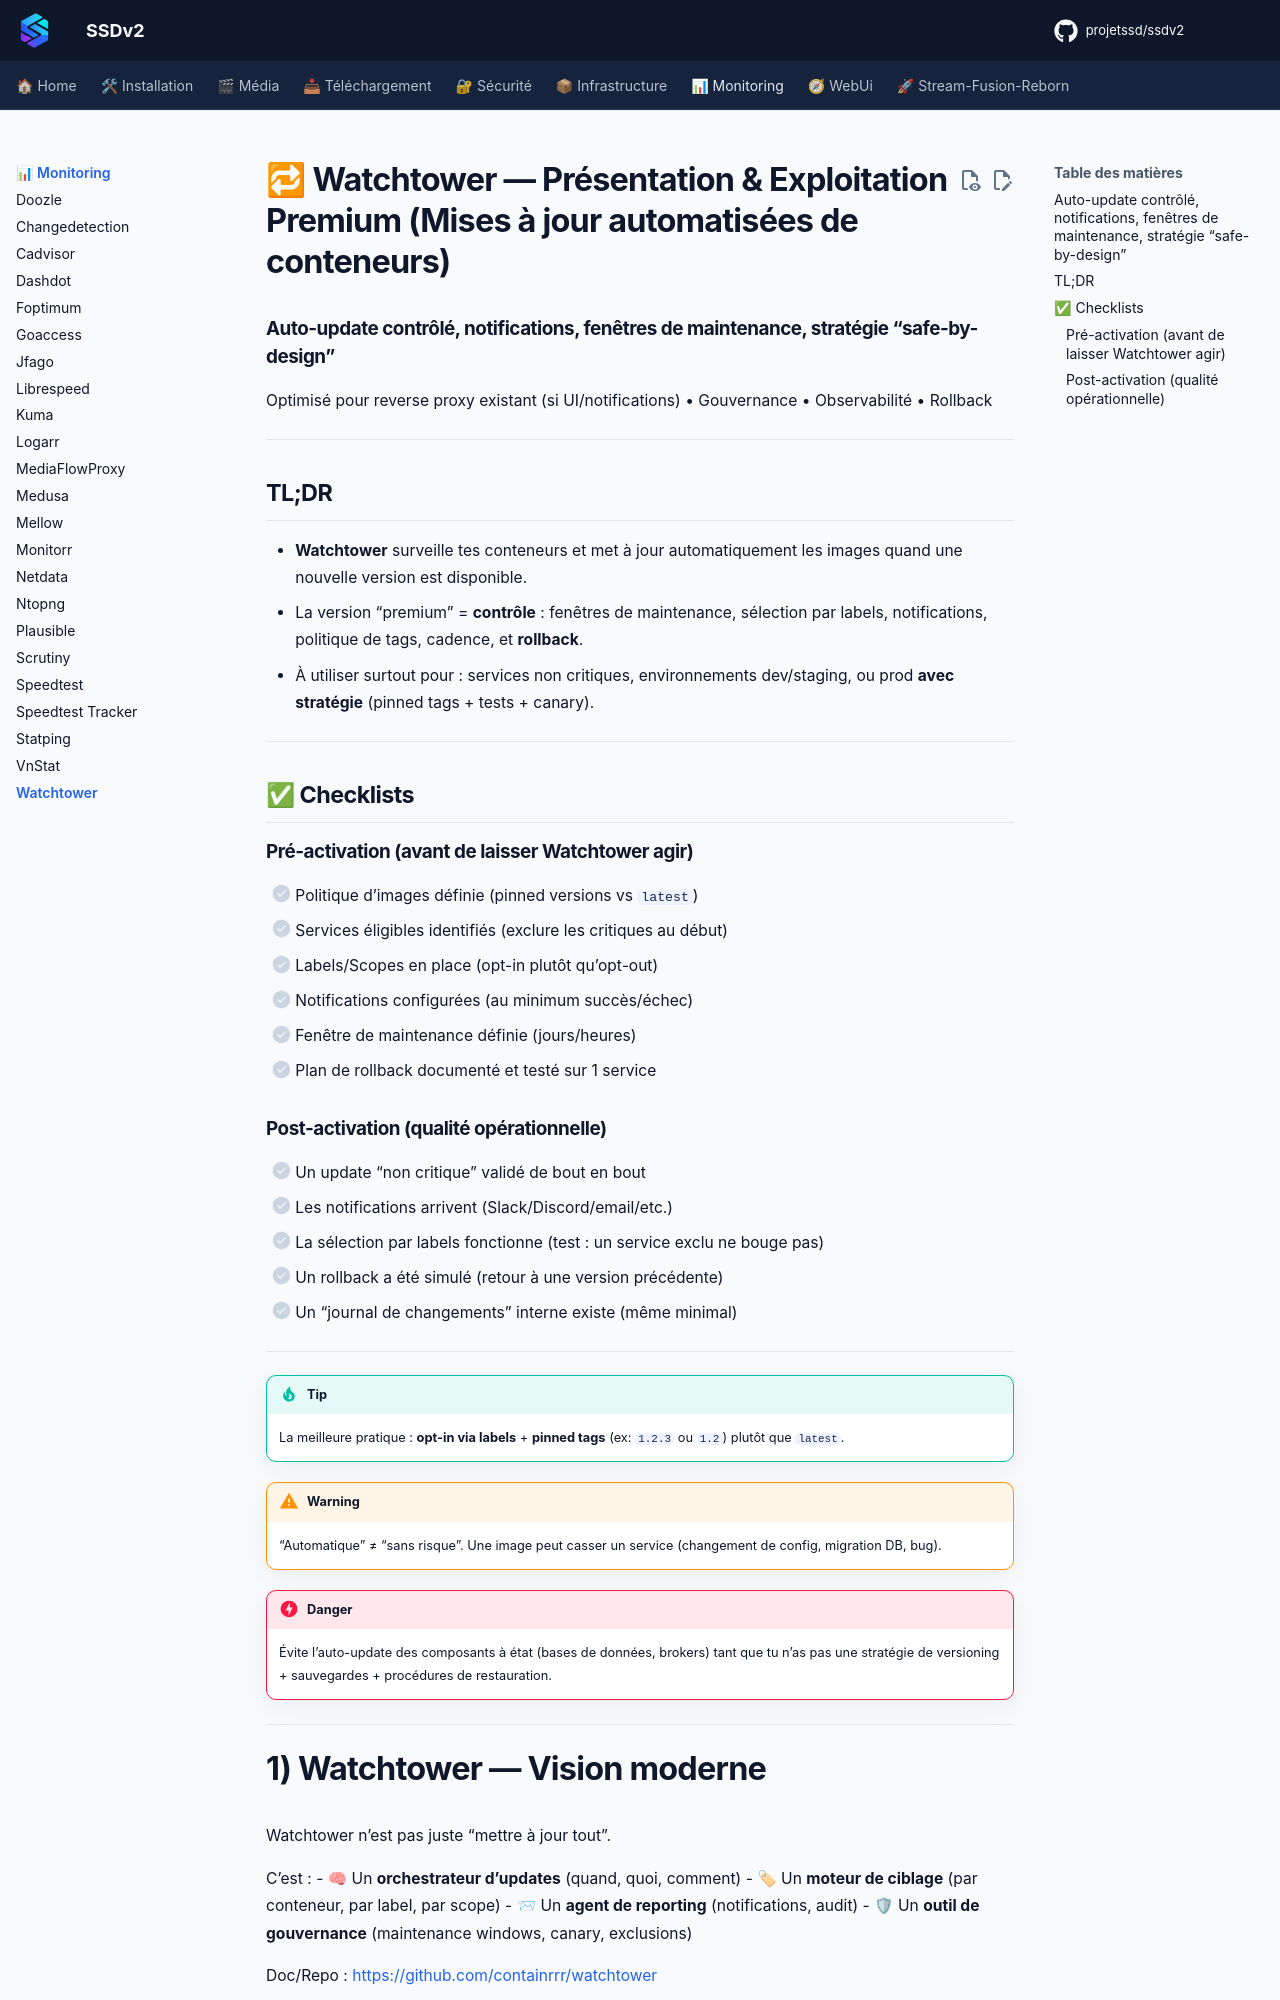

repository: projetssd/ssdv2_docs · page: applications/monitoring/watchtower/index.html · generator: mkdocs

# 🔁 Watchtower — Présentation & Exploitation Premium (Mises à jour automatisées de conteneurs)

### Auto-update contrôlé, notifications, fenêtres de maintenance, stratégie “safe-by-design”
Optimisé pour reverse proxy existant (si UI/notifications) • Gouvernance • Observabilité • Rollback

---

## TL;DR

- **Watchtower** surveille tes conteneurs et met à jour automatiquement les images quand une nouvelle version est disponible.
- La version “premium” = **contrôle** : fenêtres de maintenance, sélection par labels, notifications, politique de tags, cadence, et **rollback**.
- À utiliser surtout pour : services non critiques, environnements dev/staging, ou prod **avec stratégie** (pinned tags + tests + canary).

---

## ✅ Checklists

### Pré-activation (avant de laisser Watchtower agir)
- [ ] Politique d’images définie (pinned versions vs `latest`)
- [ ] Services éligibles identifiés (exclure les critiques au début)
- [ ] Labels/Scopes en place (opt-in plutôt qu’opt-out)
- [ ] Notifications configurées (au minimum succès/échec)
- [ ] Fenêtre de maintenance définie (jours/heures)
- [ ] Plan de rollback documenté et testé sur 1 service

### Post-activation (qualité opérationnelle)
- [ ] Un update “non critique” validé de bout en bout
- [ ] Les notifications arrivent (Slack/Discord/email/etc.)
- [ ] La sélection par labels fonctionne (test : un service exclu ne bouge pas)
- [ ] Un rollback a été simulé (retour à une version précédente)
- [ ] Un “journal de changements” interne existe (même minimal)

---

> [!TIP]
> La meilleure pratique : **opt-in via labels** + **pinned tags** (ex: `1.2.3` ou `1.2`) plutôt que `latest`.

> [!WARNING]
> “Automatique” ≠ “sans risque”. Une image peut casser un service (changement de config, migration DB, bug).

> [!DANGER]
> Évite l’auto-update des composants à état (bases de données, brokers) tant que tu n’as pas une stratégie de versioning + sauvegardes + procédures de restauration.

---
